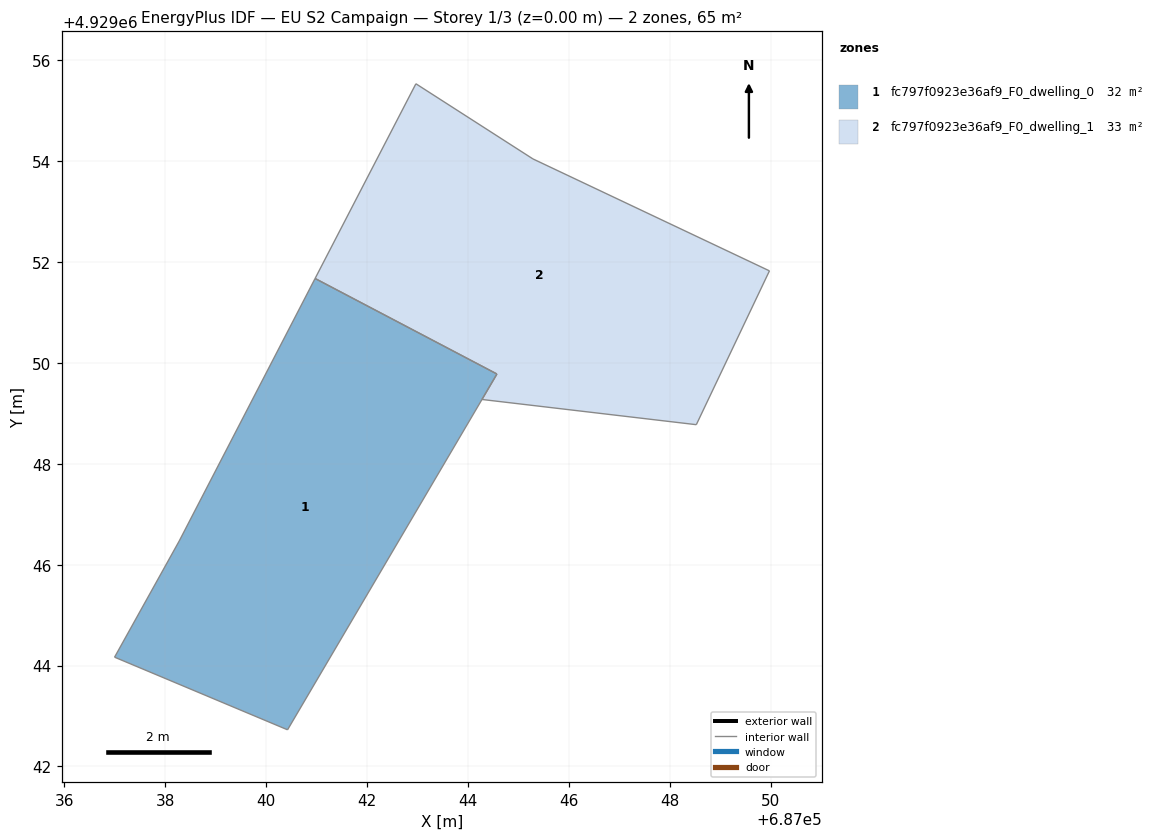
=== STOREY PLAN SPEC (per zone: floor XY polygon, exterior-wall plan segments, windows/doors) ===
zone 1: fc797f0923e36af9_F0_dwelling_0  (32.1 m²)
  floor: (687044.57, 4929049.78) (687040.42, 4929042.73) (687036.99, 4929044.17) (687038.27, 4929046.47) (687040.97, 4929051.68)
  interior walls: 5
zone 2: fc797f0923e36af9_F0_dwelling_1  (33.0 m²)
  floor: (687049.98, 4929051.83) (687048.53, 4929048.78) (687044.28, 4929049.28) (687044.57, 4929049.78) (687040.97, 4929051.68) (687042.97, 4929055.54) (687045.29, 4929054.05)
  interior walls: 7

=== DERIVED (storey summary) ===
Building: EU S2 Campaign
Storey: 1 of 3  (floor level z = 0.00 m)
Storey gross floor area: 65.2 m²
Zones on this storey: 2
  - fc797f0923e36af9_F0_dwelling_0: floor 32.1 m²
  - fc797f0923e36af9_F0_dwelling_1: floor 33.0 m²
Zone adjacency: (none detected)